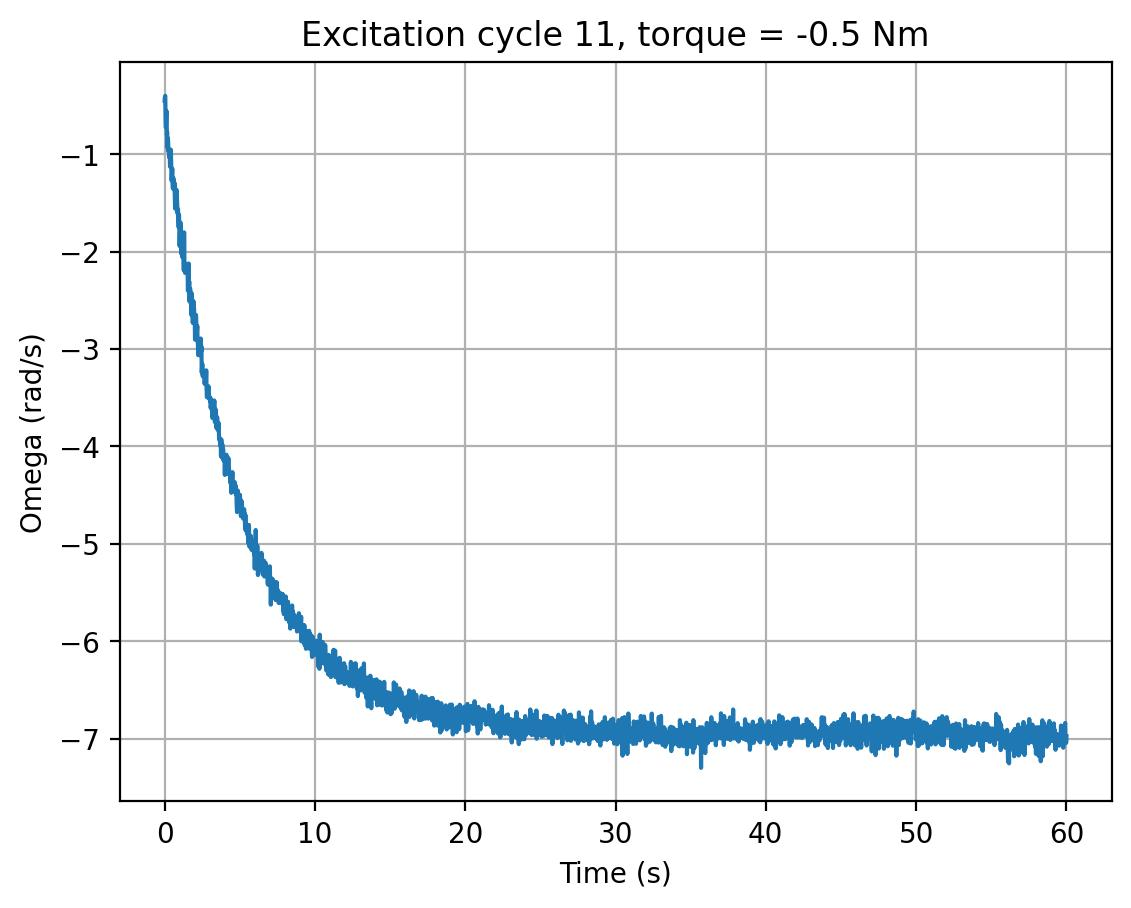

Data behind this chart, as committed beside it:
cycle, time_s, omega_rad_s, torque_input
11, 0.0, -0.4514, -0.5
11, 0.02019, -0.4103, -0.5
11, 0.04132, -0.402, -0.5
11, 0.06245, -0.6475, -0.5
11, 0.08347, -0.7277, -0.5
11, 0.1047, -0.5952, -0.5
11, 0.1257, -0.5579, -0.5
11, 0.1468, -0.8063, -0.5
11, 0.1678, -0.7718, -0.5
11, 0.1888, -0.9371, -0.5
11, 0.2098, -0.8348, -0.5
11, 0.2308, -0.8673, -0.5
11, 0.2519, -0.9734, -0.5
11, 0.273, -0.9567, -0.5
11, 0.294, -0.9792, -0.5
11, 0.3151, -1.034, -0.5
11, 0.3363, -0.9699, -0.5
11, 0.3572, -1.129, -0.5
11, 0.3786, -1.045, -0.5
11, 0.3999, -0.9532, -0.5
11, 0.4213, -1.011, -0.5
11, 0.4426, -1.126, -0.5
11, 0.464, -1.272, -0.5
11, 0.4853, -1.217, -0.5
11, 0.5064, -1.148, -0.5
11, 0.5277, -1.289, -0.5
11, 0.549, -1.353, -0.5
11, 0.5702, -1.243, -0.5
11, 0.5914, -1.266, -0.5
11, 0.6124, -1.268, -0.5
11, 0.6337, -1.359, -0.5
11, 0.6549, -1.294, -0.5
11, 0.6763, -1.43, -0.5
11, 0.6978, -1.56, -0.5
11, 0.7191, -1.368, -0.5
11, 0.7404, -1.488, -0.5
11, 0.7618, -1.473, -0.5
11, 0.7834, -1.365, -0.5
11, 0.8047, -1.452, -0.5
11, 0.8261, -1.469, -0.5
11, 0.8475, -1.606, -0.5
11, 0.8689, -1.608, -0.5
11, 0.8901, -1.564, -0.5
11, 0.9115, -1.679, -0.5
11, 0.9328, -1.752, -0.5
11, 0.9541, -1.621, -0.5
11, 0.9753, -1.731, -0.5
11, 0.9967, -1.943, -0.5
11, 1.018, -1.81, -0.5
11, 1.039, -1.788, -0.5
11, 1.06, -1.704, -0.5
11, 1.081, -1.767, -0.5
11, 1.103, -2.022, -0.5
11, 1.124, -1.813, -0.5
11, 1.146, -1.884, -0.5
11, 1.167, -2.057, -0.5
11, 1.188, -1.835, -0.5
11, 1.209, -1.902, -0.5
11, 1.23, -2.02, -0.5
11, 1.252, -1.932, -0.5
... 2,754 more rows
